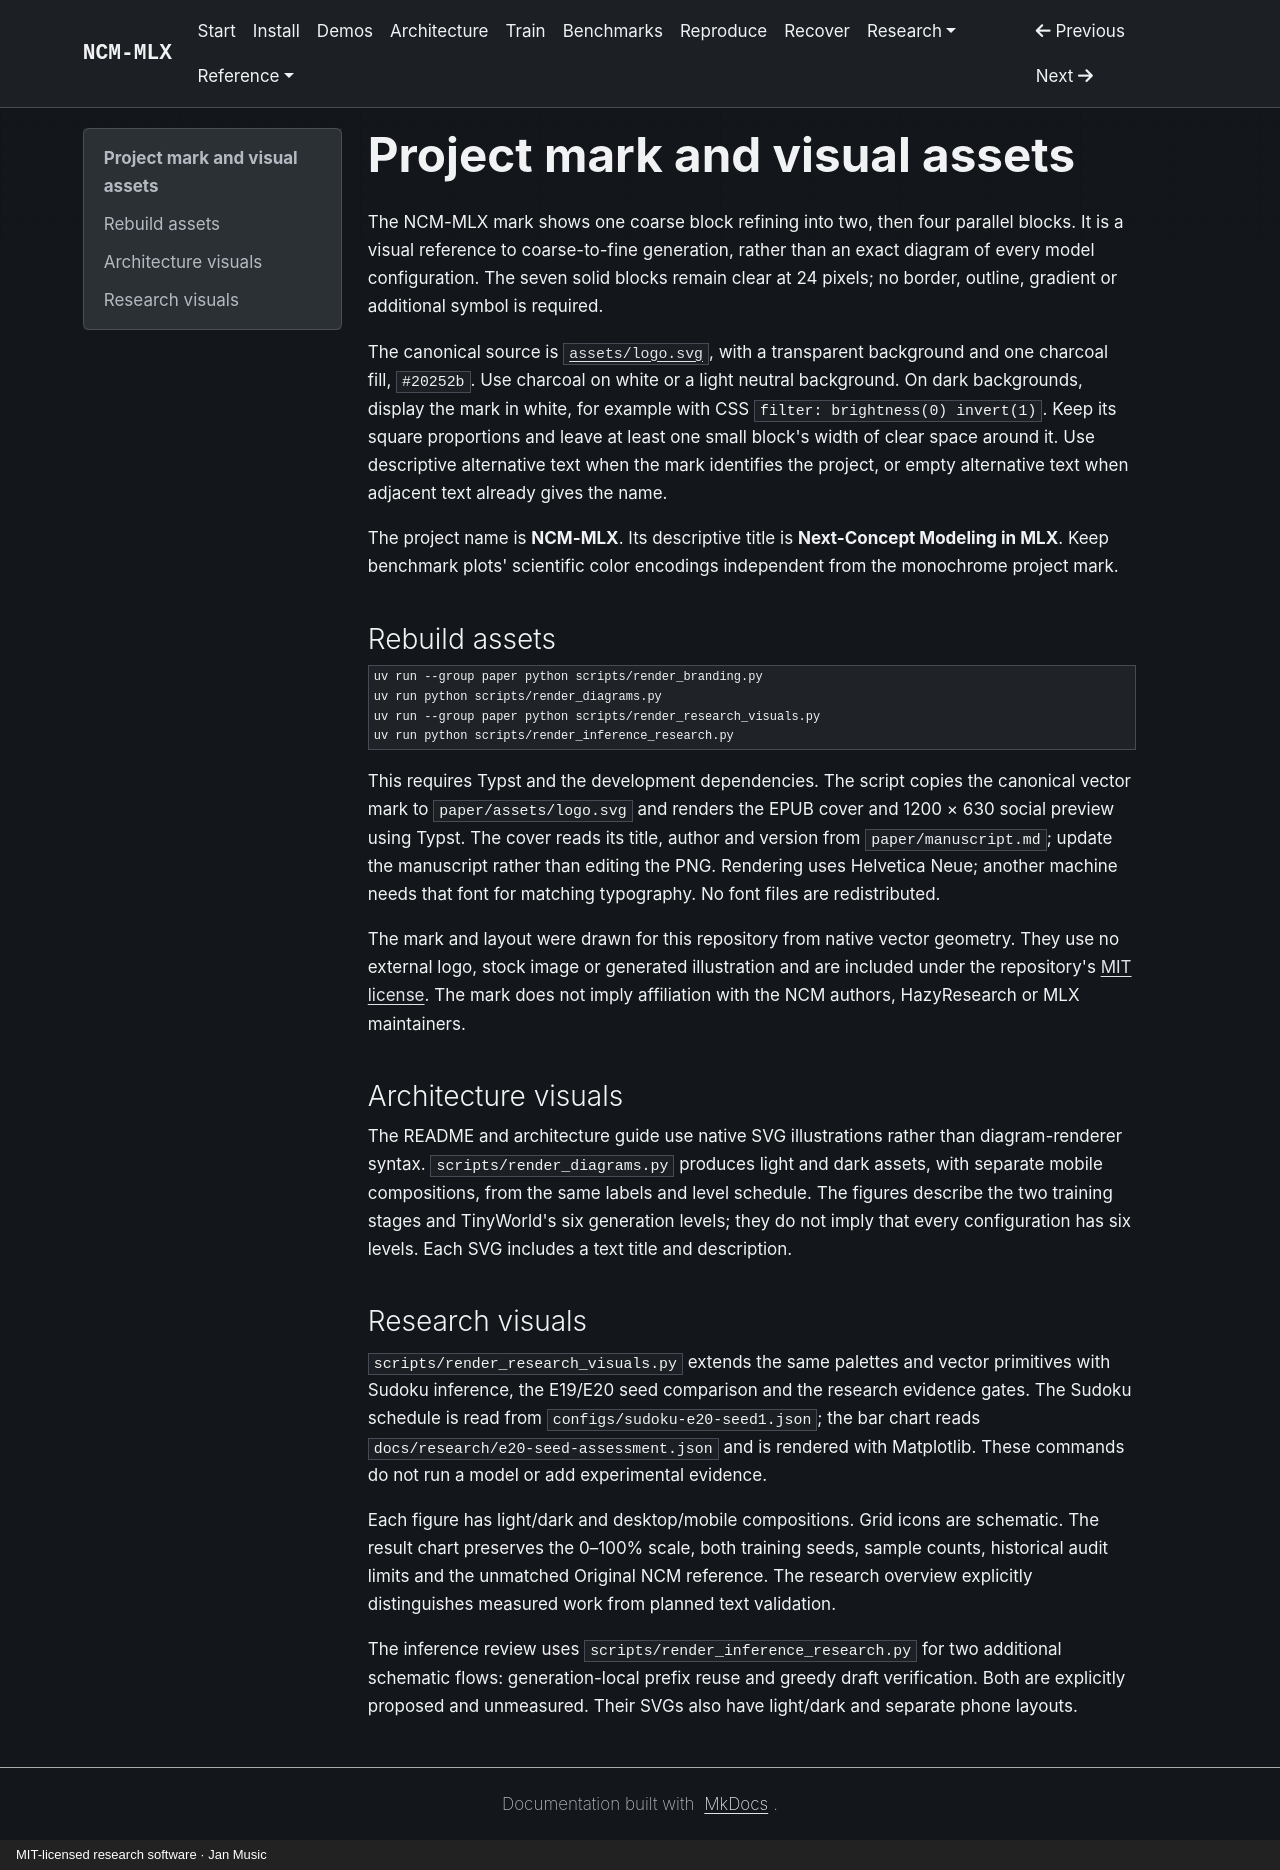

repository: janmus1c/ncm-mlx · page: branding/index.html · generator: mkdocs · copyright: MIT-licensed research software · Jan Music

---
title: Project mark and visual assets
description: The NCM-MLX monochrome mark, accessible usage and reproducible cover assets.
---

# Project mark and visual assets

The NCM-MLX mark shows one coarse block refining into two, then four parallel blocks. It is a visual reference to coarse-to-fine generation, rather than an exact diagram of every model configuration. The seven solid blocks remain clear at 24 pixels; no border, outline, gradient or additional symbol is required.

The canonical source is [`assets/logo.svg`](../assets/logo.svg), with a transparent background and one charcoal fill, `#20252b`. Use charcoal on white or a light neutral background. On dark backgrounds, display the mark in white, for example with CSS `filter: brightness(0) invert(1)`. Keep its square proportions and leave at least one small block's width of clear space around it. Use descriptive alternative text when the mark identifies the project, or empty alternative text when adjacent text already gives the name.

The project name is **NCM-MLX**. Its descriptive title is **Next-Concept Modeling in MLX**. Keep benchmark plots' scientific color encodings independent from the monochrome project mark.

## Rebuild assets

```bash
uv run --group paper python scripts/render_branding.py
uv run python scripts/render_diagrams.py
uv run --group paper python scripts/render_research_visuals.py
uv run python scripts/render_inference_research.py
```

This requires Typst and the development dependencies. The script copies the canonical vector mark to `paper/assets/logo.svg` and renders the EPUB cover and 1200 × 630 social preview using Typst. The cover reads its title, author and version from `paper/manuscript.md`; update the manuscript rather than editing the PNG. Rendering uses Helvetica Neue; another machine needs that font for matching typography. No font files are redistributed.

The mark and layout were drawn for this repository from native vector geometry. They use no external logo, stock image or generated illustration and are included under the repository's [MIT license](../LICENSE). The mark does not imply affiliation with the NCM authors, HazyResearch or MLX maintainers.

## Architecture visuals

The README and architecture guide use native SVG illustrations rather than diagram-renderer syntax. `scripts/render_diagrams.py` produces light and dark assets, with separate mobile compositions, from the same labels and level schedule. The figures describe the two training stages and TinyWorld's six generation levels; they do not imply that every configuration has six levels. Each SVG includes a text title and description.

## Research visuals

`scripts/render_research_visuals.py` extends the same palettes and vector primitives with Sudoku inference, the E19/E20 seed comparison and the research evidence gates. The Sudoku schedule is read from `configs/sudoku-e20-seed1.json`; the bar chart reads `docs/research/e20-seed-assessment.json` and is rendered with Matplotlib. These commands do not run a model or add experimental evidence.

Each figure has light/dark and desktop/mobile compositions. Grid icons are schematic. The result chart preserves the 0–100% scale, both training seeds, sample counts, historical audit limits and the unmatched Original NCM reference. The research overview explicitly distinguishes measured work from planned text validation.

The inference review uses `scripts/render_inference_research.py` for two additional schematic flows: generation-local prefix reuse and greedy draft verification. Both are explicitly proposed and unmeasured. Their SVGs also have light/dark and separate phone layouts.
